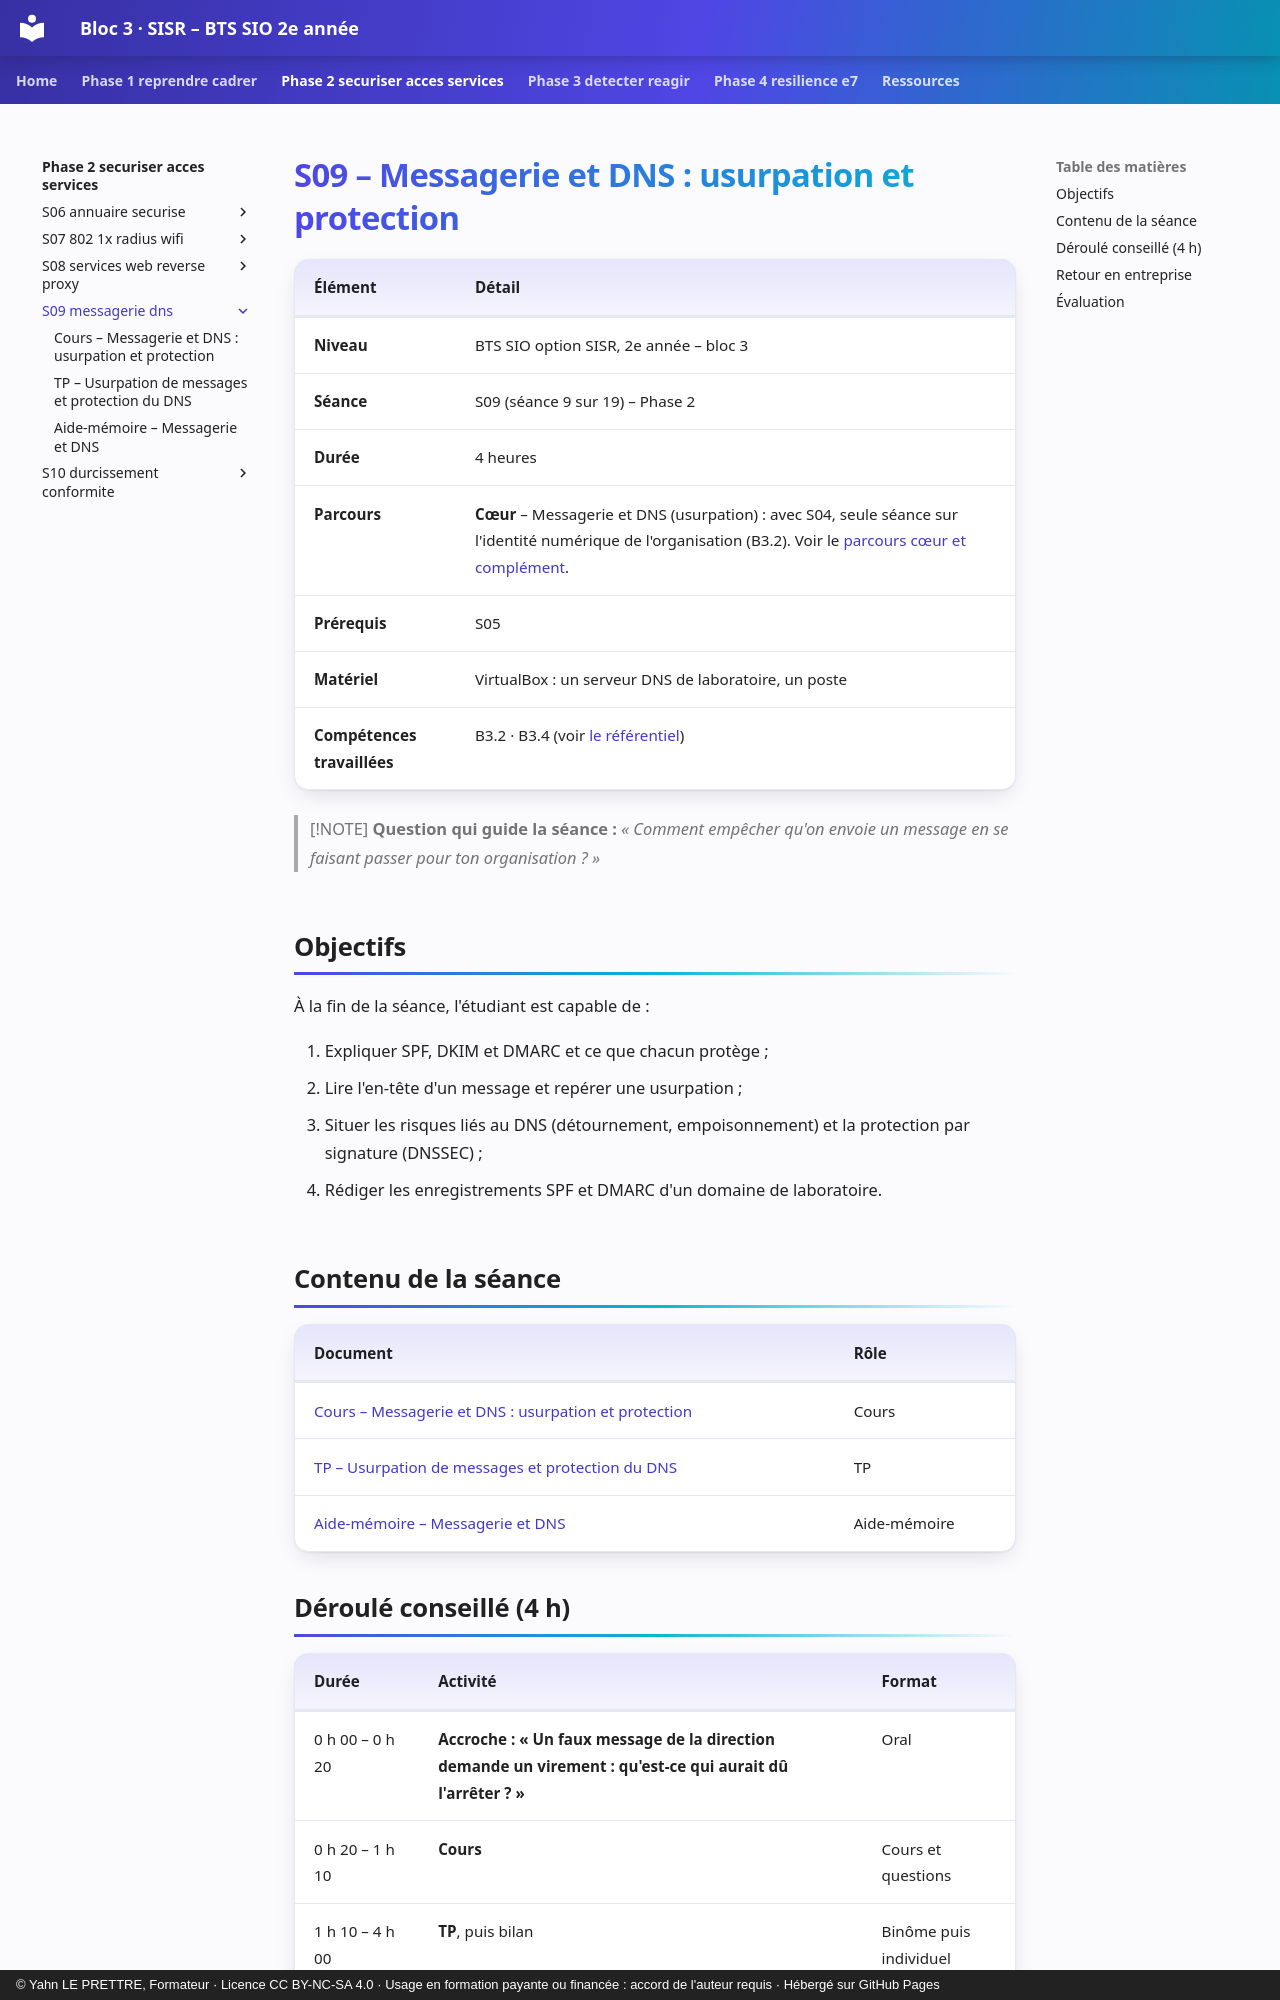

repository: YahnLP/bts2-sio-sisr-bloc3 · page: phase-2-securiser-acces-services/S09-messagerie-dns/index.html · generator: mkdocs · copyright: © Yahn LE PRETTRE, Formateur · Licence CC BY-NC-SA 4.0 · Usage en formation payante ou financée : accord de l'auteur requis · Hébergé sur GitHub Pages

# S09 – Messagerie et DNS : usurpation et protection

| Élément | Détail |
|---|---|
| **Niveau** | BTS SIO option SISR, 2e année – bloc 3 |
| **Séance** | S09 (séance 9 sur 19) – Phase 2 |
| **Durée** | 4 heures |
| **Parcours** | **Cœur** – Messagerie et DNS (usurpation) : avec S04, seule séance sur l'identité numérique de l'organisation (B3.2). Voir le [parcours cœur et complément](../../ressources/parcours-coeur-complement.md). |
| **Prérequis** | S05 |
| **Matériel** | VirtualBox : un serveur DNS de laboratoire, un poste |
| **Compétences travaillées** | B3.2 · B3.4 (voir [le référentiel](../../ressources/referentiel.md)) |

> [!NOTE]
> **Question qui guide la séance :** *« Comment empêcher qu'on envoie un message en se faisant passer pour ton organisation ? »*

## Objectifs

À la fin de la séance, l'étudiant est capable de :

1. Expliquer SPF, DKIM et DMARC et ce que chacun protège ;
2. Lire l'en-tête d'un message et repérer une usurpation ;
3. Situer les risques liés au DNS (détournement, empoisonnement) et la protection par signature (DNSSEC) ;
4. Rédiger les enregistrements SPF et DMARC d'un domaine de laboratoire.

## Contenu de la séance

| Document | Rôle |
|---|---|
| [Cours – Messagerie et DNS : usurpation et protection](01-cours.md) | Cours |
| [TP – Usurpation de messages et protection du DNS](02-tp.md) | TP |
| [Aide-mémoire – Messagerie et DNS](03-aide-memoire.md) | Aide-mémoire |

## Déroulé conseillé (4 h)

| Durée | Activité | Format |
|---|---|---|
| 0 h 00 – 0 h 20 | **Accroche : « Un faux message de la direction demande un virement : qu'est-ce qui aurait dû l'arrêter ? »** | Oral |
| 0 h 20 – 1 h 10 | **Cours** | Cours et questions |
| 1 h 10 – 4 h 00 | **TP**, puis bilan | Binôme puis individuel |
